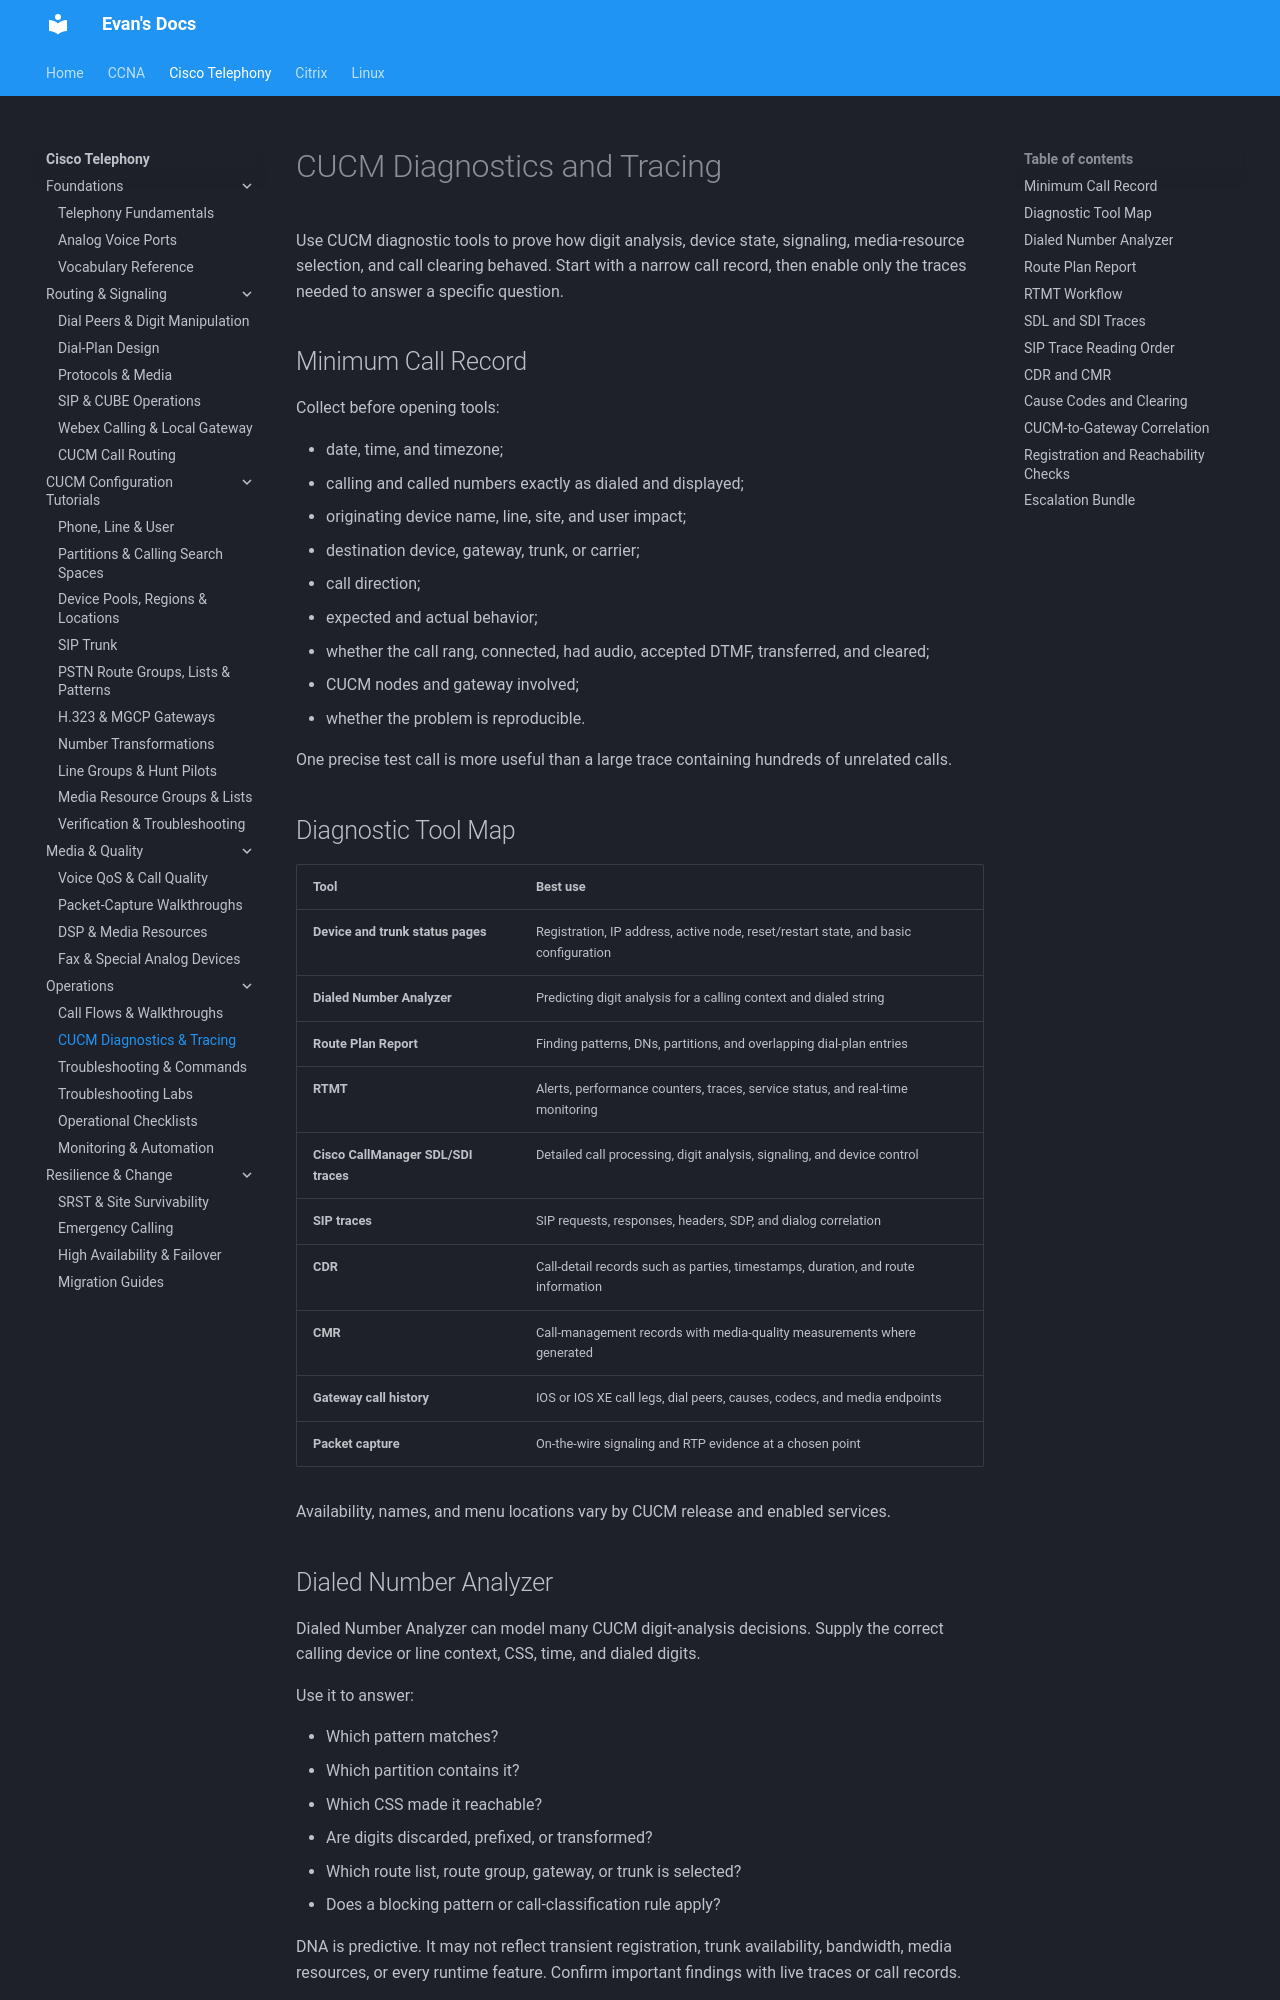

repository: evanhumphry/docs · page: cisco-telephony/cucm-diagnostics/index.html · generator: mkdocs

# CUCM Diagnostics and Tracing

Use CUCM diagnostic tools to prove how digit analysis, device state, signaling, media-resource selection, and call clearing behaved. Start with a narrow call record, then enable only the traces needed to answer a specific question.

## Minimum Call Record

Collect before opening tools:

- date, time, and timezone;
- calling and called numbers exactly as dialed and displayed;
- originating device name, line, site, and user impact;
- destination device, gateway, trunk, or carrier;
- call direction;
- expected and actual behavior;
- whether the call rang, connected, had audio, accepted DTMF, transferred, and cleared;
- CUCM nodes and gateway involved;
- whether the problem is reproducible.

One precise test call is more useful than a large trace containing hundreds of unrelated calls.

## Diagnostic Tool Map

| Tool | Best use |
|---|---|
| **Device and trunk status pages** | Registration, IP address, active node, reset/restart state, and basic configuration |
| **Dialed Number Analyzer** | Predicting digit analysis for a calling context and dialed string |
| **Route Plan Report** | Finding patterns, DNs, partitions, and overlapping dial-plan entries |
| **RTMT** | Alerts, performance counters, traces, service status, and real-time monitoring |
| **Cisco CallManager SDL/SDI traces** | Detailed call processing, digit analysis, signaling, and device control |
| **SIP traces** | SIP requests, responses, headers, SDP, and dialog correlation |
| **CDR** | Call-detail records such as parties, timestamps, duration, and route information |
| **CMR** | Call-management records with media-quality measurements where generated |
| **Gateway call history** | IOS or IOS XE call legs, dial peers, causes, codecs, and media endpoints |
| **Packet capture** | On-the-wire signaling and RTP evidence at a chosen point |

Availability, names, and menu locations vary by CUCM release and enabled services.
